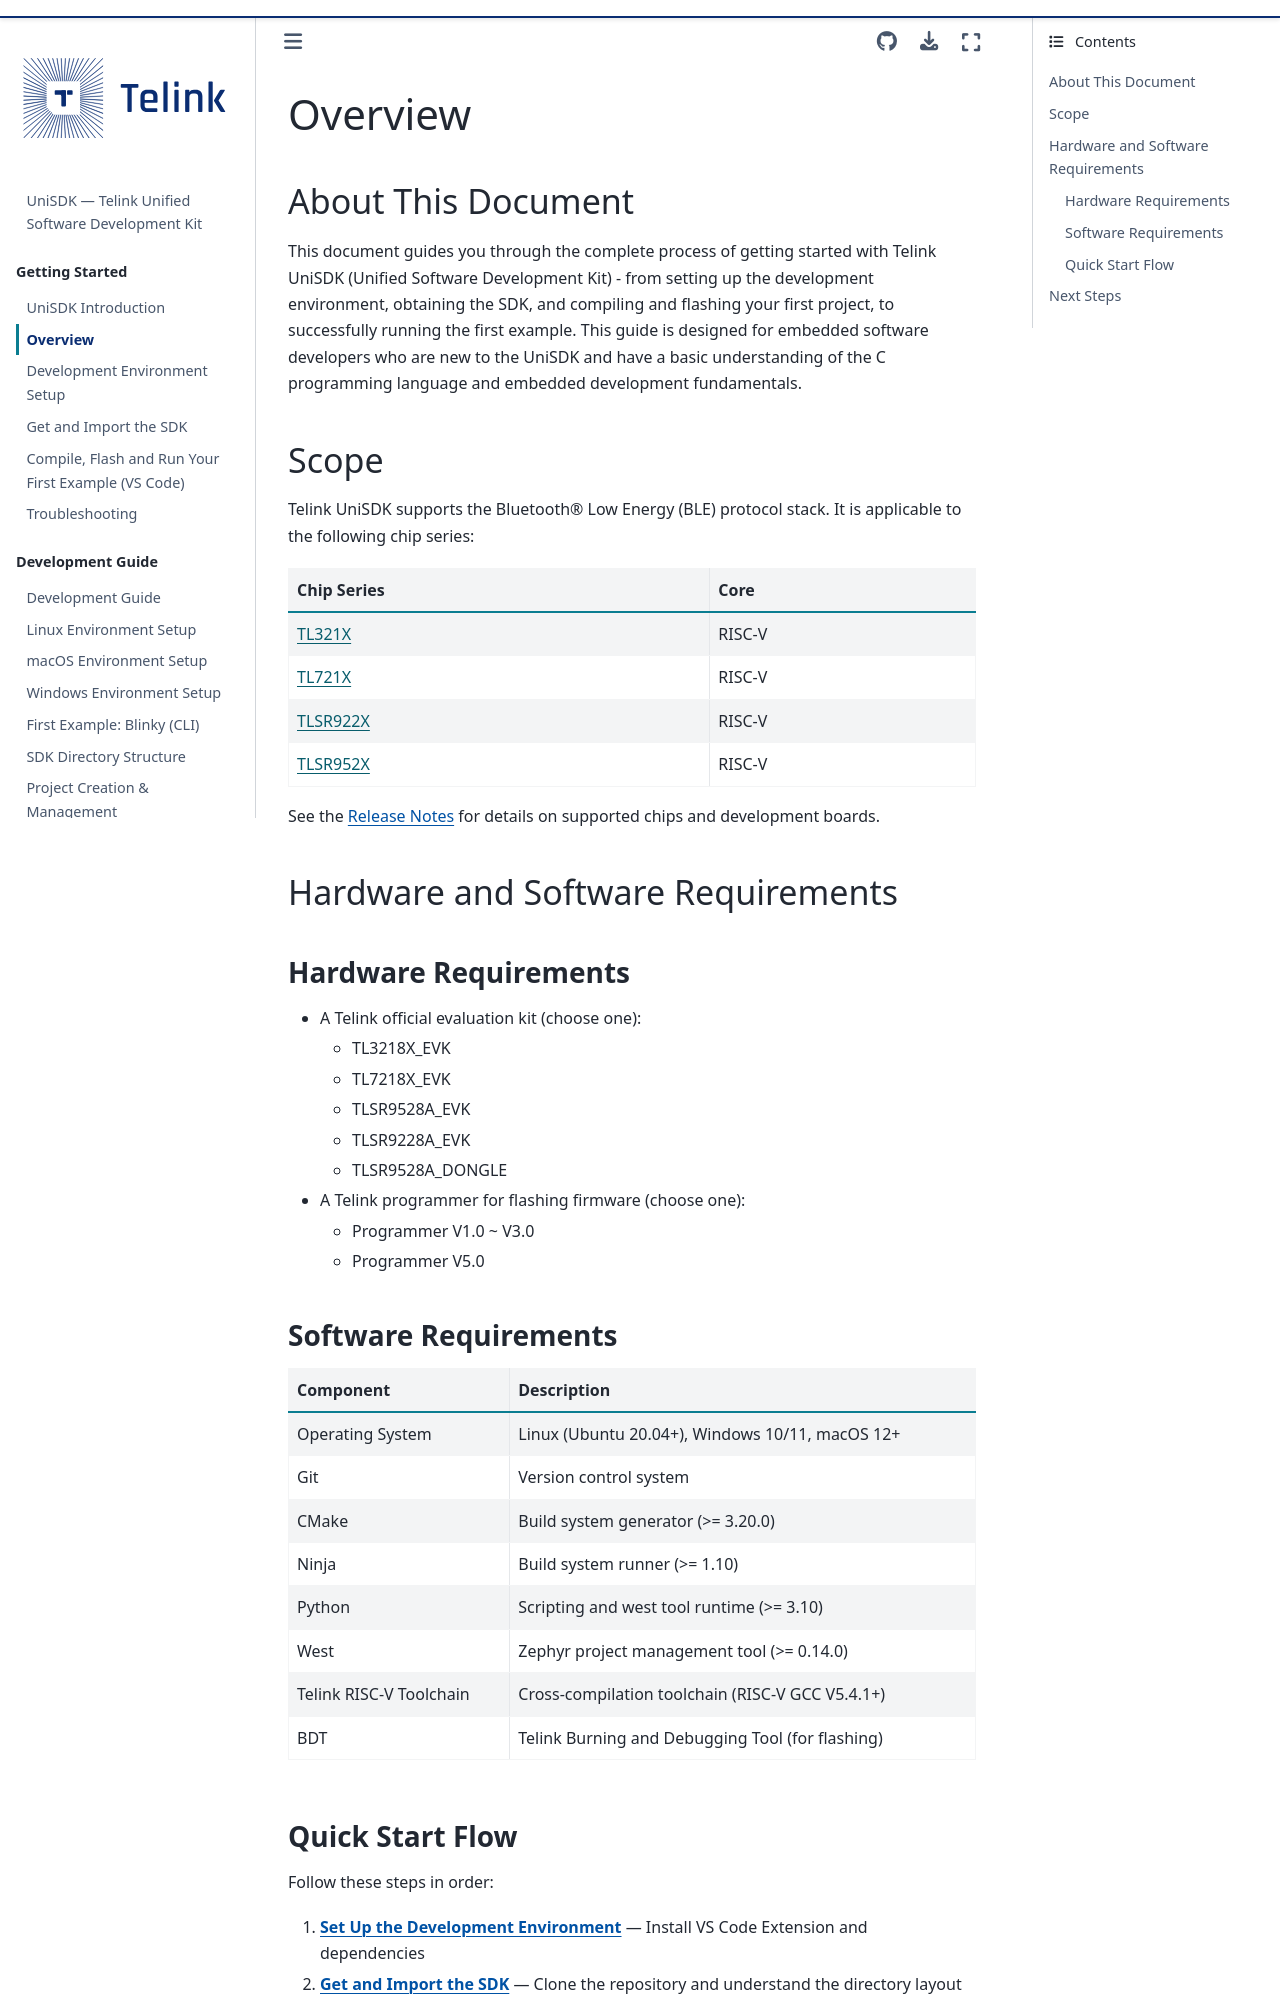

repository: telink-semi/unisdk-doc · page: en/0.4.0/getting_started/index.html · generator: sphinx

---
title: Getting Started
status: STABLE
---

# Overview

## About This Document

This document guides you through the complete process of getting started with Telink UniSDK (Unified Software Development Kit)  - from setting up the development environment, obtaining the SDK, and compiling and flashing your first project, to successfully running the first example. This guide is designed for embedded software developers who are new to the UniSDK and have a basic understanding of the C programming language and embedded development fundamentals.

## Scope

Telink UniSDK supports the Bluetooth® Low Energy (BLE) protocol stack. It is applicable to the following chip series:

| Chip Series | Core |
|---|---|
| [TL321X](https://doc.telink-semi.cn/doc/hardware/devboard/UM-TL3218X-E_TL3218X_Development_Board_User_Manual.pdf) | RISC-V |
| [TL721X](https://doc.telink-semi.cn/doc/hardware/devboard/UM-TL7218X-E_TL7218X_Development_Board_User_Manual.pdf) | RISC-V |
| [TLSR922X](https://doc.telink-semi.cn/doc/hardware/devboard/UM-TLSR9528A-E_TLSR9528A_Development_Board_User_Manual.pdf) | RISC-V |
| [TLSR952X](https://doc.telink-semi.cn/doc/hardware/devboard/UM-TLSR9528A-E_TLSR9528A_Development_Board_User_Manual.pdf) | RISC-V |

See the [Release Notes](../releases/index.md) for details on supported chips and development boards.

## Hardware and Software Requirements

### Hardware Requirements

- A Telink official evaluation kit (choose one):
  - TL3218X_EVK
  - TL7218X_EVK
  - TLSR9528A_EVK
  - TLSR9228A_EVK
  - TLSR9528A_DONGLE
- A Telink programmer for flashing firmware (choose one):
  - Programmer V1.0 ~ V3.0
  - Programmer V5.0
